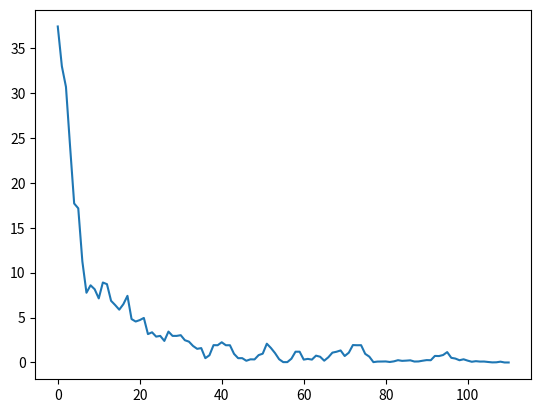
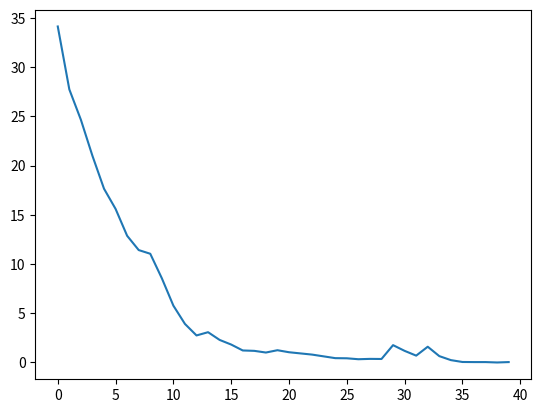
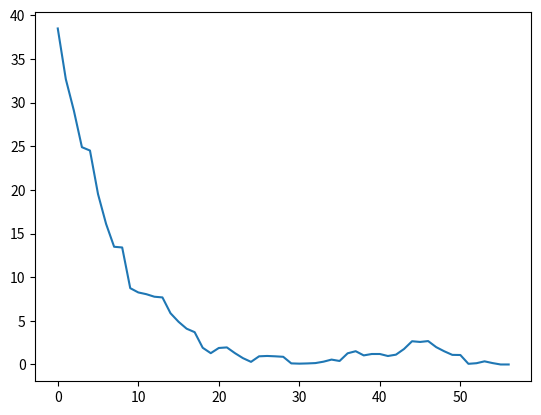
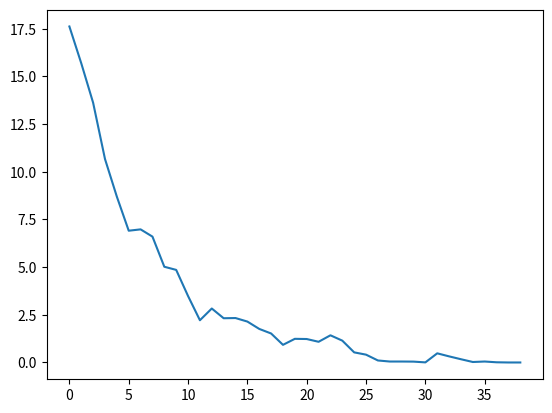
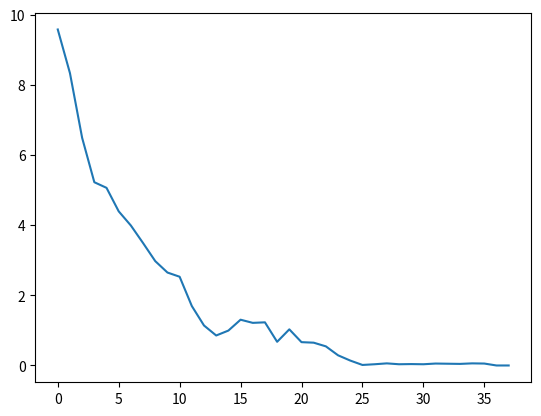
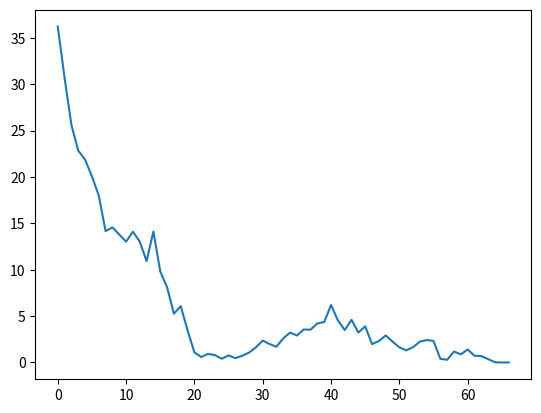

Reproduce these figures in Python, in order.
from functools import reduce
from random import randint, random
from operator import add
import numpy as np
import math
import matplotlib.pyplot as plt


def individual(length, min, max):
    # Randomly choose a number between min and max
    # Loop length number of times
    return [randint(min, max) for x in range(length)]


def population(count, length, min, max):
    # Create the population

    # count:    The number of individuals in a population
    # length:   The number of values per individual
    # min:      The minimum possible value in an individual's list of values
    # max:      The maximum possible value in an individual's list of values
    return [individual(length, min, max) for x in range(count)]


def fitness(individual, target):
    # Determine the fitness of an individual. Lower is better

    # individual:   The individual to evaluate
    # target:       The target number individuals are aiming for
    return abs(bin2dec(target)-bin2dec(individual))


def grade(pop, target):
    # Find average fitness for a population #
    summed = reduce(add, (fitness(x, target) for x in pop))
    return summed / (len(pop) * 1.0)


def evolve(pop, target, retain=0.2, random_select=0.5, mutate=0.01):
    graded = [(fitness(x, target), x) for x in pop]
    graded = [x[1] for x in sorted(graded)]
    retain_length = int(len(graded) * retain)
    parents = graded[:retain_length]

    # randomly add other individuals to promote genetic diversity
    for individual in graded[retain_length:]:
        if random_select > random():
            parents.append(individual)

    # mutate some individuals
    for individual in parents:
        if mutate > random():
            pos_to_mutate = randint(0, len(individual) - 1)
            # this mutation is not ideal, because it
            # restricts the range of possible values,
            # but the function is unaware of the min/max
            # values used to create the individuals,
            individual[pos_to_mutate] = randint(
                min(individual), max(individual))

    # crossover parents to create children
    parents_length = len(parents)
    desired_length = len(pop) - parents_length
    children = []
    while len(children) < desired_length:
        male = randint(0, parents_length - 1)
        female = randint(0, parents_length - 1)
        if male != female:
            male = parents[male]
            female = parents[female]
            half = len(male) / 2
            child = male[:int(half)] + female[int(half):]
            children.append(child)

    parents.extend(children)
    return parents


def bin2dec(x):
    # Convert two's complement binary number to integer
    val = 0
    # Check if binary value is negative
    if x[0] == '1' or x[0] == 1:
        # First value is negative
        val = -(2**(len(x)-1))
    # Loop through bits and multiply by 2^n (n is index) then increment val
    for i in range(1, len(x)):
        val = val + (int(x[i]) * 2**(len(x)-1-i))
    return val


def dec2bin(x):
    # Convert decimal number to two's complement binary
    if target != 0:
        return np.binary_repr(x, math.ceil(math.log2(abs(x))+2))
    else:
        # Cannot do log(0) so set manually to 0
        return [0]

# Example usage
targets = [25, 18, 31, -14, 7, -19]
p_count = 200
i_min = 0
i_max = 1
generations = 200

found = 0
for k in range(1):
    # Make empty array to hold the solution
    solution = []
    for i in range(len(targets)):
        # Fill with 'N/A' (Used to check if coefficient is found or not)
        solution.append("N/A")
    # Loop through each coefficient in targets
    for k in range(len(targets)):
        # The current target (coefficient to find)
        target = targets[k]
        target = dec2bin(target)
        # Length of individual is equal to number of bits of target
        i_length = len(target)
        p = population(p_count, i_length, i_min, i_max)
        fitness_history = [grade(p, target), ]
        for i in range(generations):
            p = evolve(p, target)
            fitness_history.append(grade(p, target))
            # Check if solution has already been reached
            if fitness_history[i] == 0:
                # Add current coefficient to solution
                solution[k] = bin2dec(p[0])
                plt.figure()
                plt.plot(fitness_history)
                plt.show()
                break
    if targets == solution:
        found += 1
print(found)
print("The coefficients are: ")
print(str(solution))


### Using binary and search for each coefficient seperately
### Works almost every time